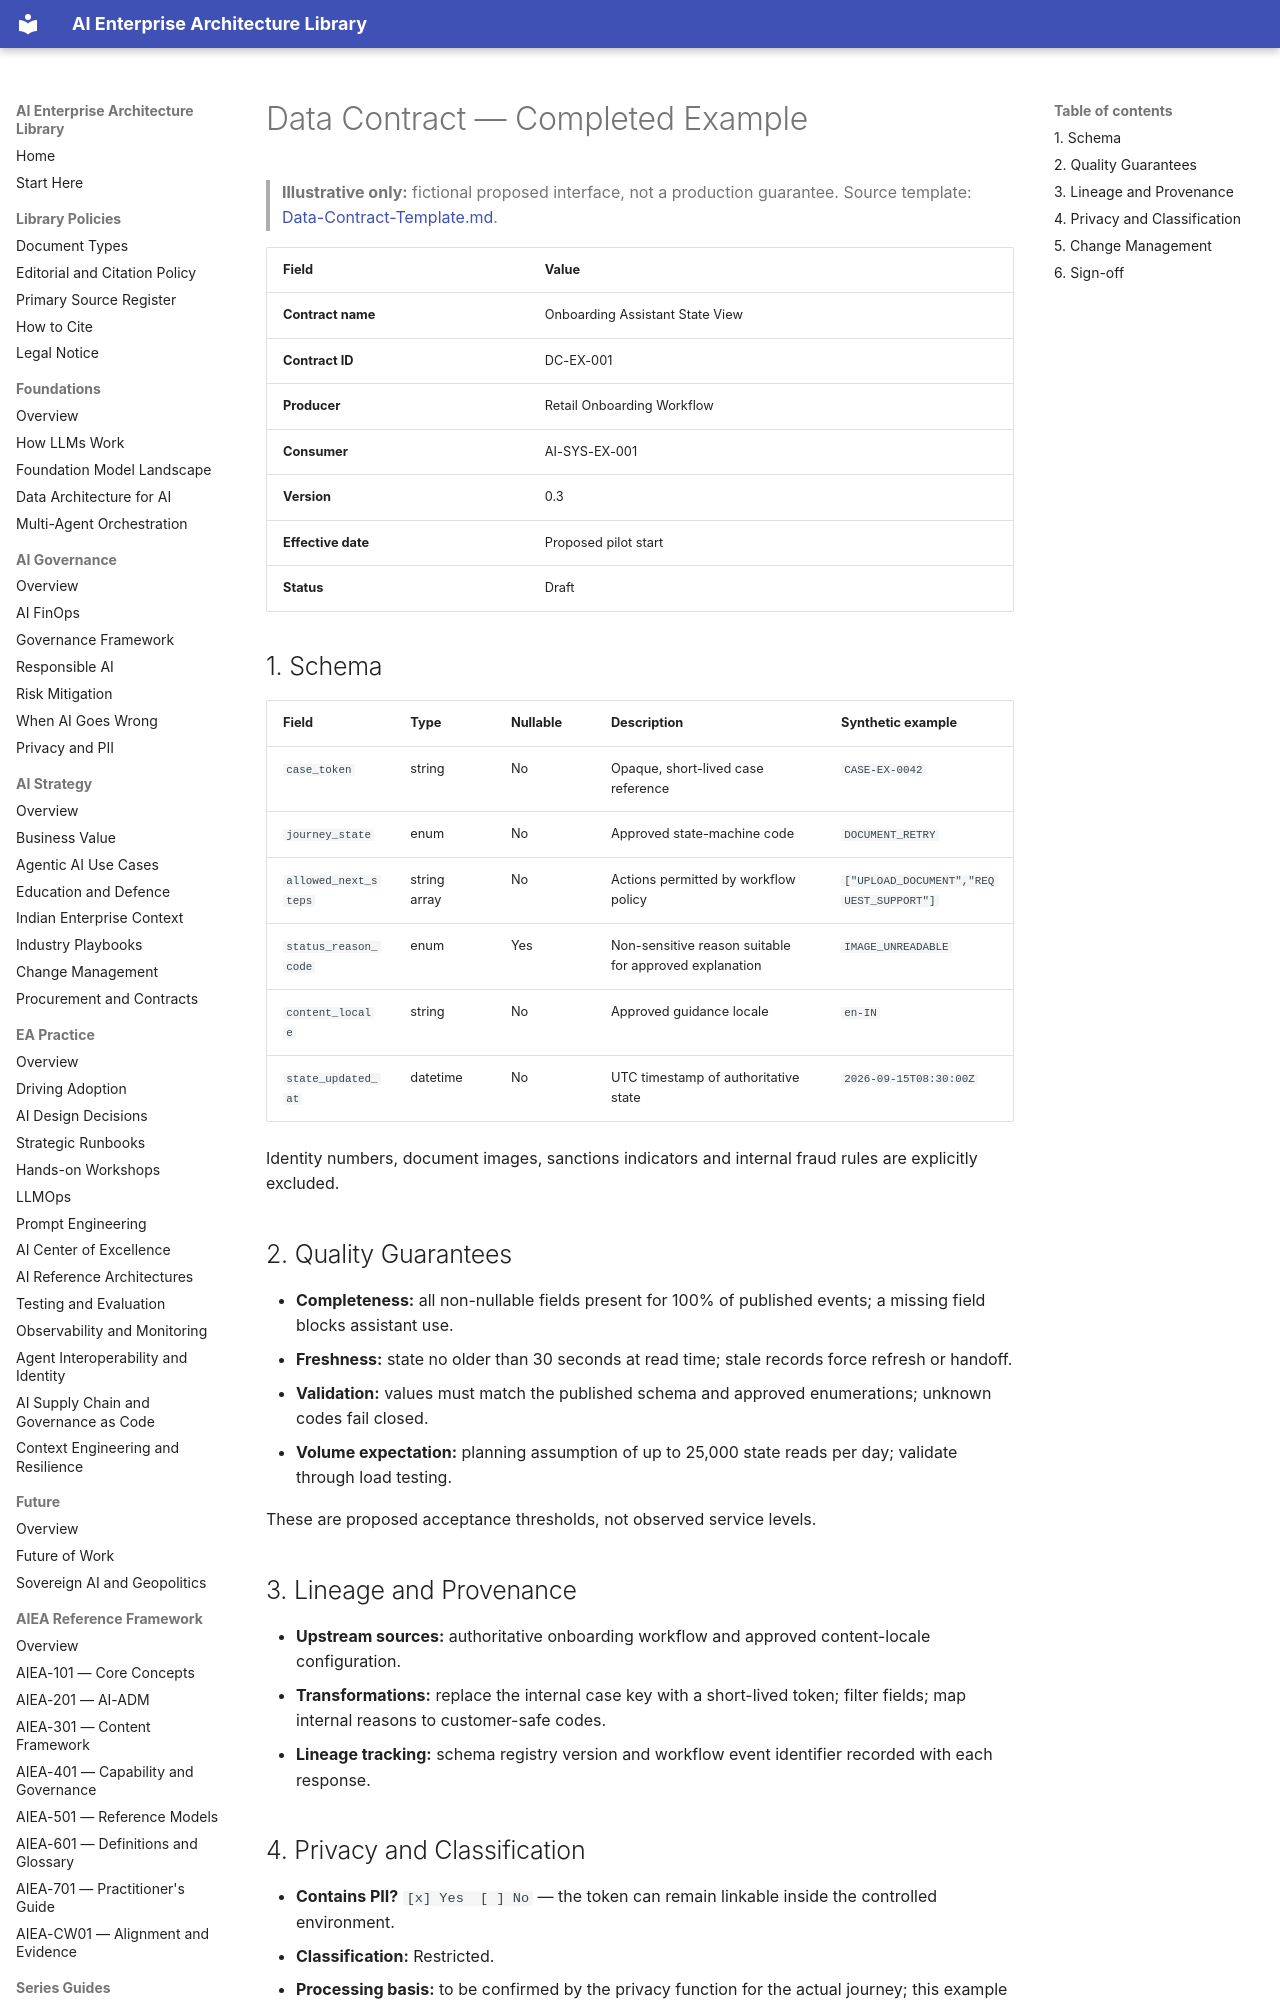

repository: ParthivPandya/enterprise-ai-architecture-library · page: 12-Templates/Examples/Data-Contract-Example/index.html · generator: mkdocs

# Data Contract — Completed Example

> **Illustrative only:** fictional proposed interface, not a production guarantee. Source template: [Data-Contract-Template.md](../Data-Contract-Template.md).

| Field | Value |
|---|---|
| **Contract name** | Onboarding Assistant State View |
| **Contract ID** | DC-EX-001 |
| **Producer** | Retail Onboarding Workflow |
| **Consumer** | AI-SYS-EX-001 |
| **Version** | 0.3 |
| **Effective date** | Proposed pilot start |
| **Status** | Draft |

## 1. Schema

| Field | Type | Nullable | Description | Synthetic example |
|---|---|---|---|---|
| `case_token` | string | No | Opaque, short-lived case reference | `CASE-EX-0042` |
| `journey_state` | enum | No | Approved state-machine code | `DOCUMENT_RETRY` |
| `allowed_next_steps` | string array | No | Actions permitted by workflow policy | `["UPLOAD_DOCUMENT","REQUEST_SUPPORT"]` |
| `status_reason_code` | enum | Yes | Non-sensitive reason suitable for approved explanation | `IMAGE_UNREADABLE` |
| `content_locale` | string | No | Approved guidance locale | `en-IN` |
| `state_updated_at` | datetime | No | UTC timestamp of authoritative state | `2026-09-15T08:30:00Z` |

Identity numbers, document images, sanctions indicators and internal fraud rules are explicitly excluded.
